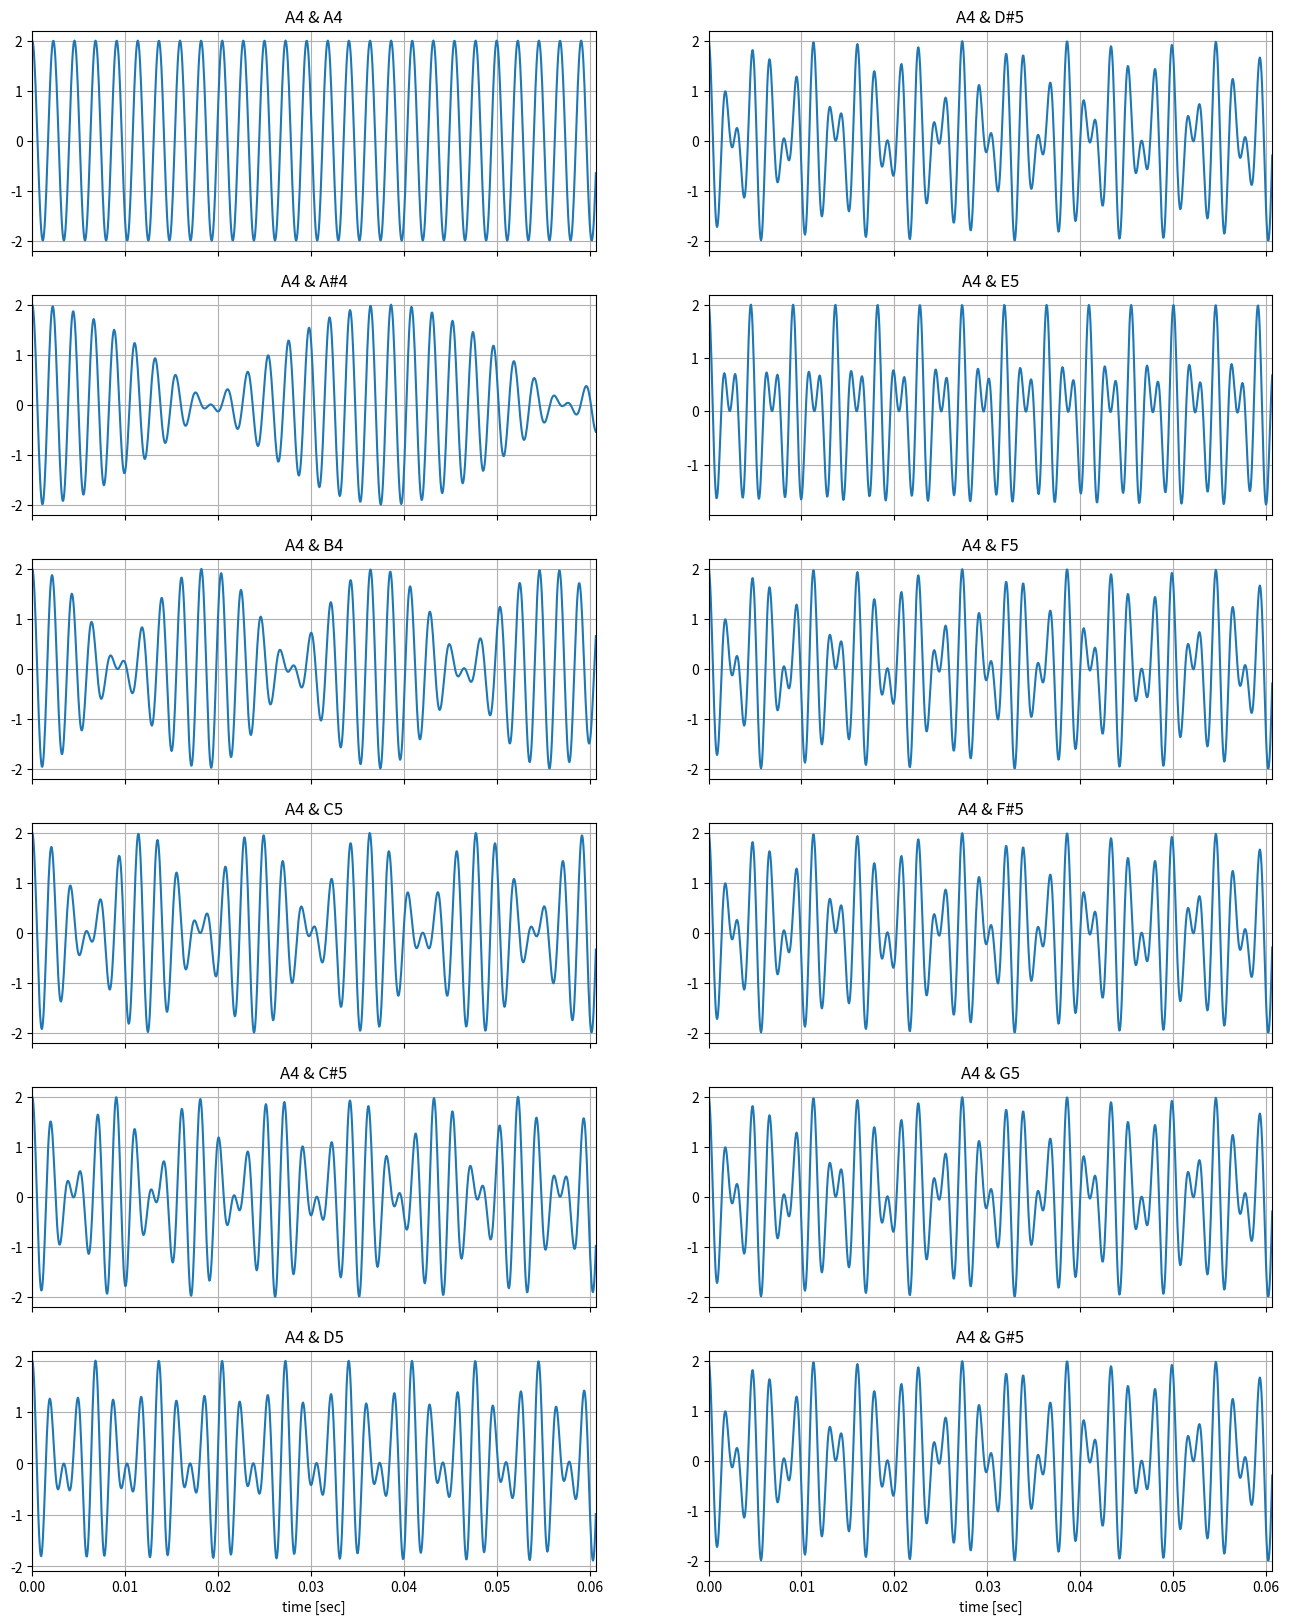

Write the Python code that produced this figure. (Note: this script raises an exception after producing the figure.)
import numpy as np
import matplotlib.pyplot as plt


note_dict = {
"A4": 440.,
"A#4": 466.16,
"B4": 493.88,
"C5": 523.25,
"C#5": 554.37,
"D5": 587.33,
"D#5": 622.25,
"E5": 659.25,
"F5": 622.25,
"F#5": 622.25,
"G5": 622.25,
"G#5": 622.25,
"A5": 880.00
}



def wave(omega, t, Amplitude=1):
    return Amplitude*np.cos(omega*t)

def frequency_to_omega(f):
    return 2*np.pi*f

def interval_superpos(omega, omega2, t, Amplitude=1, Amplitude2=1):
    return Amplitude*np.cos(omega*t) + Amplitude2*np.cos(omega2*t)

def chord_superpos(omega, omega2, omega3, t, Amplitude=1, Amplitude2=1, Amplitude3=1):
    return Amplitude*np.cos(omega*t) + Amplitude2*np.cos(omega2*t) + Amplitude3*np.cos(omega3*t)

def single_tone(note, t):
    '''Note = "A"   '''
    return wave(frequency_to_omega(note_dict[note]), t, Amplitude=1)

def interval(note1, note2, t):
    return interval_superpos(frequency_to_omega(note_dict[note1]), frequency_to_omega(note_dict[note2]), t)

def chord(note1, note2, note3, t):
    return chord_superpos(frequency_to_omega(note_dict[note1]), frequency_to_omega(note_dict[note2]), frequency_to_omega(note_dict[note3]) ,t)

def main():

    T_period = 1/note_dict["E5"]
    t = np.linspace(0,T_period*40,1000)

    nrows = 6
    ncols = 2
    f, ax = plt.subplots(nrows=nrows, ncols=ncols, sharey=False, sharex=True, figsize=(16,20))
    print(ax.shape)

    counter = 0
    keys = list(note_dict.keys())
    for y in range(ncols):
        for x in range(nrows):
            print(x,y)
            tone = keys[counter]
            ax[x][y].plot(t, interval("A4", tone, t))
            ax[x][y].set_title('A4 & %s' % tone)
            ax[x][y].grid()

            counter += 1


    '''
    ax[0][0].plot(t, single_tone("A4", t))
    ax[0][0].set_title('A4')
    ax[0][0].grid()

    ax[1][0].plot(t, interval("A4", "Asharp4", t))
    ax[1][0].set_title('A4 & A#4')
    ax[1][0].grid()

    ax[2][0].plot(t, interval("A4", "B4", t))
    ax[2][0].set_title('A4 & B4')
    ax[2][0].grid()

    ax[0][1].plot(t, interval("A4", "C5", t))
    ax[0][1].set_title('A4 & C5')
    ax[0][1].grid()

    ax[1][1].plot(t, interval("A4", "Csharp5", t))
    ax[1][1].set_title('A4 & C#5')
    ax[1][1].grid()

    ax[2][1].plot(t, interval("A4", "D5", t))
    ax[2][1].set_title('A4 & D5')
    ax[2][1].grid()
    '''

    plt.xlim(min(t), max(t))
    ax[5][0].set_xlabel('time [sec]')
    ax[5][1].set_xlabel('time [sec]')


    #plt.figure()
    #plt.plot(t, interval("A4", "A5", t))
    #plt.figure()
    #plt.plot(t, chord("A4", "E5", "Csharp5", t))
    #plt.figure()
    #plt.plot(t, chord("Csharp4", "E5", "A4", t))
    f.savefig("output/fig.pdf")
main()
#plt.show()
